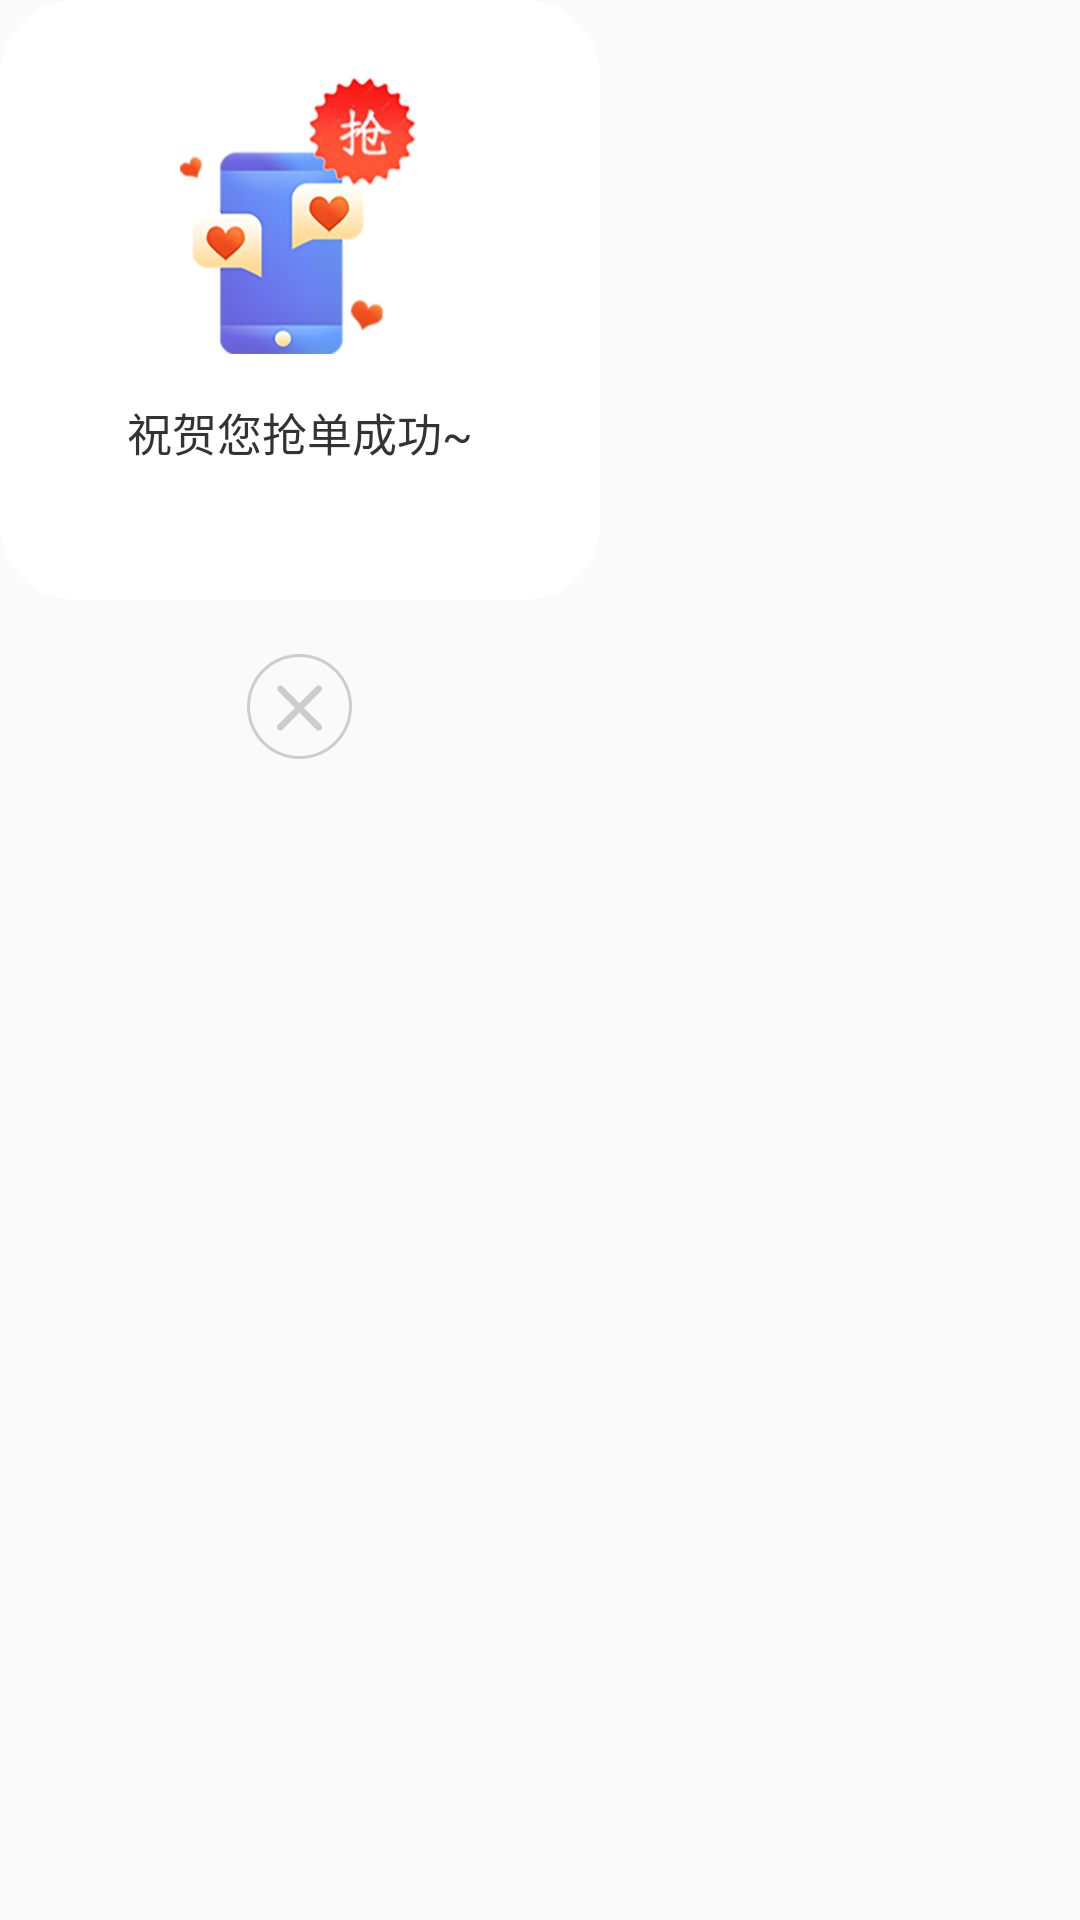

Layout XML and referenced resources for this Android screen:
<!-- AndroidManifest.xml: application theme AppTheme -->
<!-- res/layout/dialog_qd_success.xml -->
<?xml version="1.0" encoding="utf-8"?>
<LinearLayout xmlns:android="http://schemas.android.com/apk/res/android"
    android:layout_width="wrap_content"
    android:layout_height="wrap_content">

    <LinearLayout
        android:orientation="vertical"
        android:layout_width="200dp"
        android:layout_height="wrap_content">

        <LinearLayout
            android:orientation="vertical"
            android:background="@drawable/bg_ffffff_25dp"
            android:layout_width="200dp"
            android:layout_height="200dp">

            <ImageView
                android:layout_gravity="center_horizontal"
                android:layout_marginTop="26dp"
                android:src="@mipmap/dialog_qd_logo"
                android:layout_width="80dp"
                android:layout_height="92dp" />

            <TextView
                android:layout_marginTop="15dp"
                android:layout_gravity="center_horizontal"
                android:textColor="@color/black_333333"
                android:textSize="15sp"
                android:text="祝贺您抢单成功~"
                android:layout_width="wrap_content"
                android:layout_height="wrap_content" />

        </LinearLayout>

        <ImageView
            android:id="@+id/iv_close"
            android:layout_gravity="center_horizontal"
            android:layout_marginTop="18dp"
            android:src="@mipmap/dialog_qd_cha"
            android:layout_width="35dp"
            android:layout_height="35dp" />

    </LinearLayout>

</LinearLayout>
<!-- resources referenced by this layout -->
<resources>
  <color name="black_333333">#333333</color>
  <!-- drawable bg_ffffff_25dp (drawable) -->
  <?xml version="1.0" encoding="utf-8"?>
  <shape xmlns:android="http://schemas.android.com/apk/res/android"
      android:shape="rectangle">
      
      <solid android:color="#ffffff" />
      
      
      <corners android:radius="25dp" />
  </shape>
  <!-- mipmap dialog_qd_cha: png bitmap (mipmap-xxxhdpi, 6811 bytes) -->
  <!-- mipmap dialog_qd_logo: png bitmap (mipmap-xxxhdpi, 89148 bytes) -->
  <style name="AppTheme" parent="Theme.AppCompat.Light.NoActionBar">
          
          <item name="colorPrimary">@color/theme</item>
          <item name="colorPrimaryDark">@color/theme</item>
          <item name="colorAccent">@color/theme</item>
      </style>
  <color name="theme">#23C1C7</color>
</resources>
